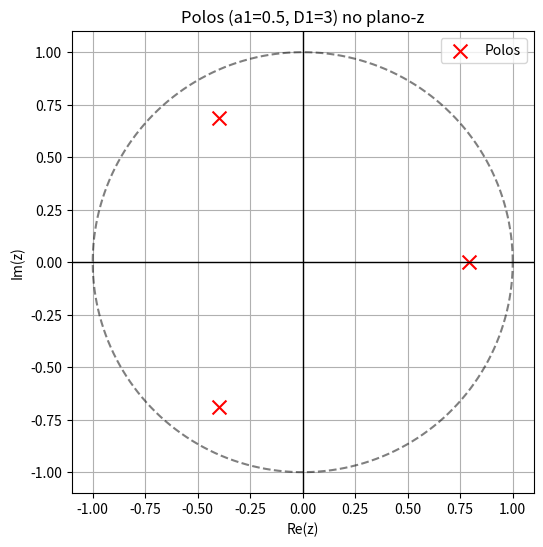

Write Python code to recreate this figure.
import numpy as np
import matplotlib.pyplot as plt

# parâmetros do sistema
a0 = 1
a1 = 0.5
D1 = 3

# polos (raízes da equação z^D1 = a1)
poles = [abs(a1)**(1/D1) * np.exp(1j*(np.angle(a1) + 2*np.pi*k)/D1) for k in range(D1)]
zeros = []  # não há zeros finitos

# gráfico
fig, ax = plt.subplots(figsize=(6,6))
# círculo unitário
theta = np.linspace(0,2*np.pi,400)
ax.plot(np.cos(theta), np.sin(theta), 'k--', alpha=0.5)

# polos e zeros
ax.scatter(np.real(poles), np.imag(poles), marker='x', color='red', s=100, label='Polos')
if zeros:
    ax.scatter(np.real(zeros), np.imag(zeros), marker='o', facecolors='none', edgecolors='blue', s=100, label='Zeros')

# eixos
ax.axhline(0, color='black', linewidth=1)
ax.axvline(0, color='black', linewidth=1)

ax.set_title(f"Polos (a1={a1}, D1={D1}) no plano-z")
ax.set_xlabel("Re(z)")
ax.set_ylabel("Im(z)")
ax.legend()
ax.set_aspect('equal')
ax.grid(True)
plt.show()
